Run: headless pygame with SDL's dummy video driver; simulated clock (each Clock.tick advances the game by its frame time, no real sleeping); random seed 0; keys injected as events and as key.get_pressed() state; no mouse input.
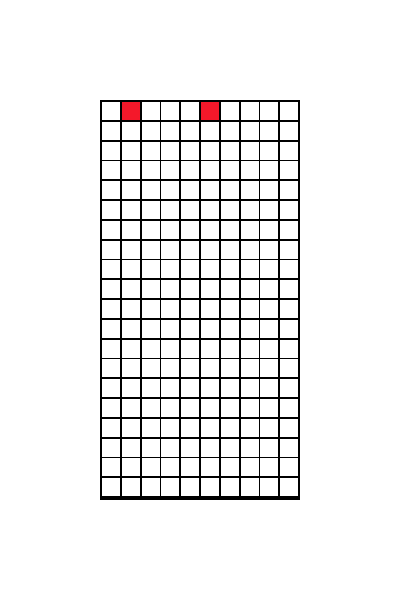
Frame 1 of 4 · flips 1–60 · no input
Frame 2 of 4 · flips 61–180 · tapped SPACE, RETURN · held RIGHT (→), D · screen unchanged from frame 1, image omitted
Frame 3 of 4 · flips 181–300 · held DOWN (↓), S · screen unchanged from frame 2, image omitted
Frame 4 of 4 · flips 301–420 · held LEFT (←), A, UP (↑), W · screen unchanged from frame 3, image omitted

The pygame program that drew these frames:

import pygame


pygame.init()
board_width = 200
board_height = 400


columns = 10
gap = 2
sq_width = (board_width - (gap * (columns + 1))) / columns 
print(sq_width)
lines = int(board_height / (sq_width + gap))
squares = {}

window_width = 400
window_height = 600

center = (window_width/2,window_height/2)
I = ((0,0),(1,0),(2,0),(3,0))
class peice:
    def __init__(self,shape) -> None:
        self.shape = shape
    def draw_at(self, pos):
        for square in self.shape:
            print(square)
            offset_x = I[0][0] + pos[0]
            print(offset_x)
            #square["color"] = (255,0,255)
            #square["state"] = 0
            

screen = pygame.display.set_mode((window_width, window_height))
pygame.display.set_caption("pygame tetris")
running = True
board = pygame.Rect(0,0,0,0)
board.size = (board_width,board_height)
board.center = center
for line in range(lines):
    for i in range(columns):
            
        sq = pygame.Rect(0,0,0,0)
        sq.size = (sq_width,sq_width)
        sq.topleft = (board.topleft[0] + gap + ((i * gap) + (i * sq_width)), board.topleft[1] + gap + ((line * gap) + (line * sq_width))) 
        
        squares[(line, i)] = {"rect": sq, "color": (255,255,255), "state": 0}
while running:
    for event in pygame.event.get():
        if event.type == pygame.QUIT:
            running = False
    screen.fill((255, 255, 255))
    pygame.draw.rect(screen, (0,0,0), board)
    
    
    
    peices = peice(I)
    peices.draw_at((0,0))
    squares[(0,1)]["color"] = (244,24,42)
    squares[(0,5)]["color"] = (244,24,42)
    for square in squares.values():
        pygame.draw.rect(screen, square["color"], square["rect"])
    
    pygame.display.flip()
